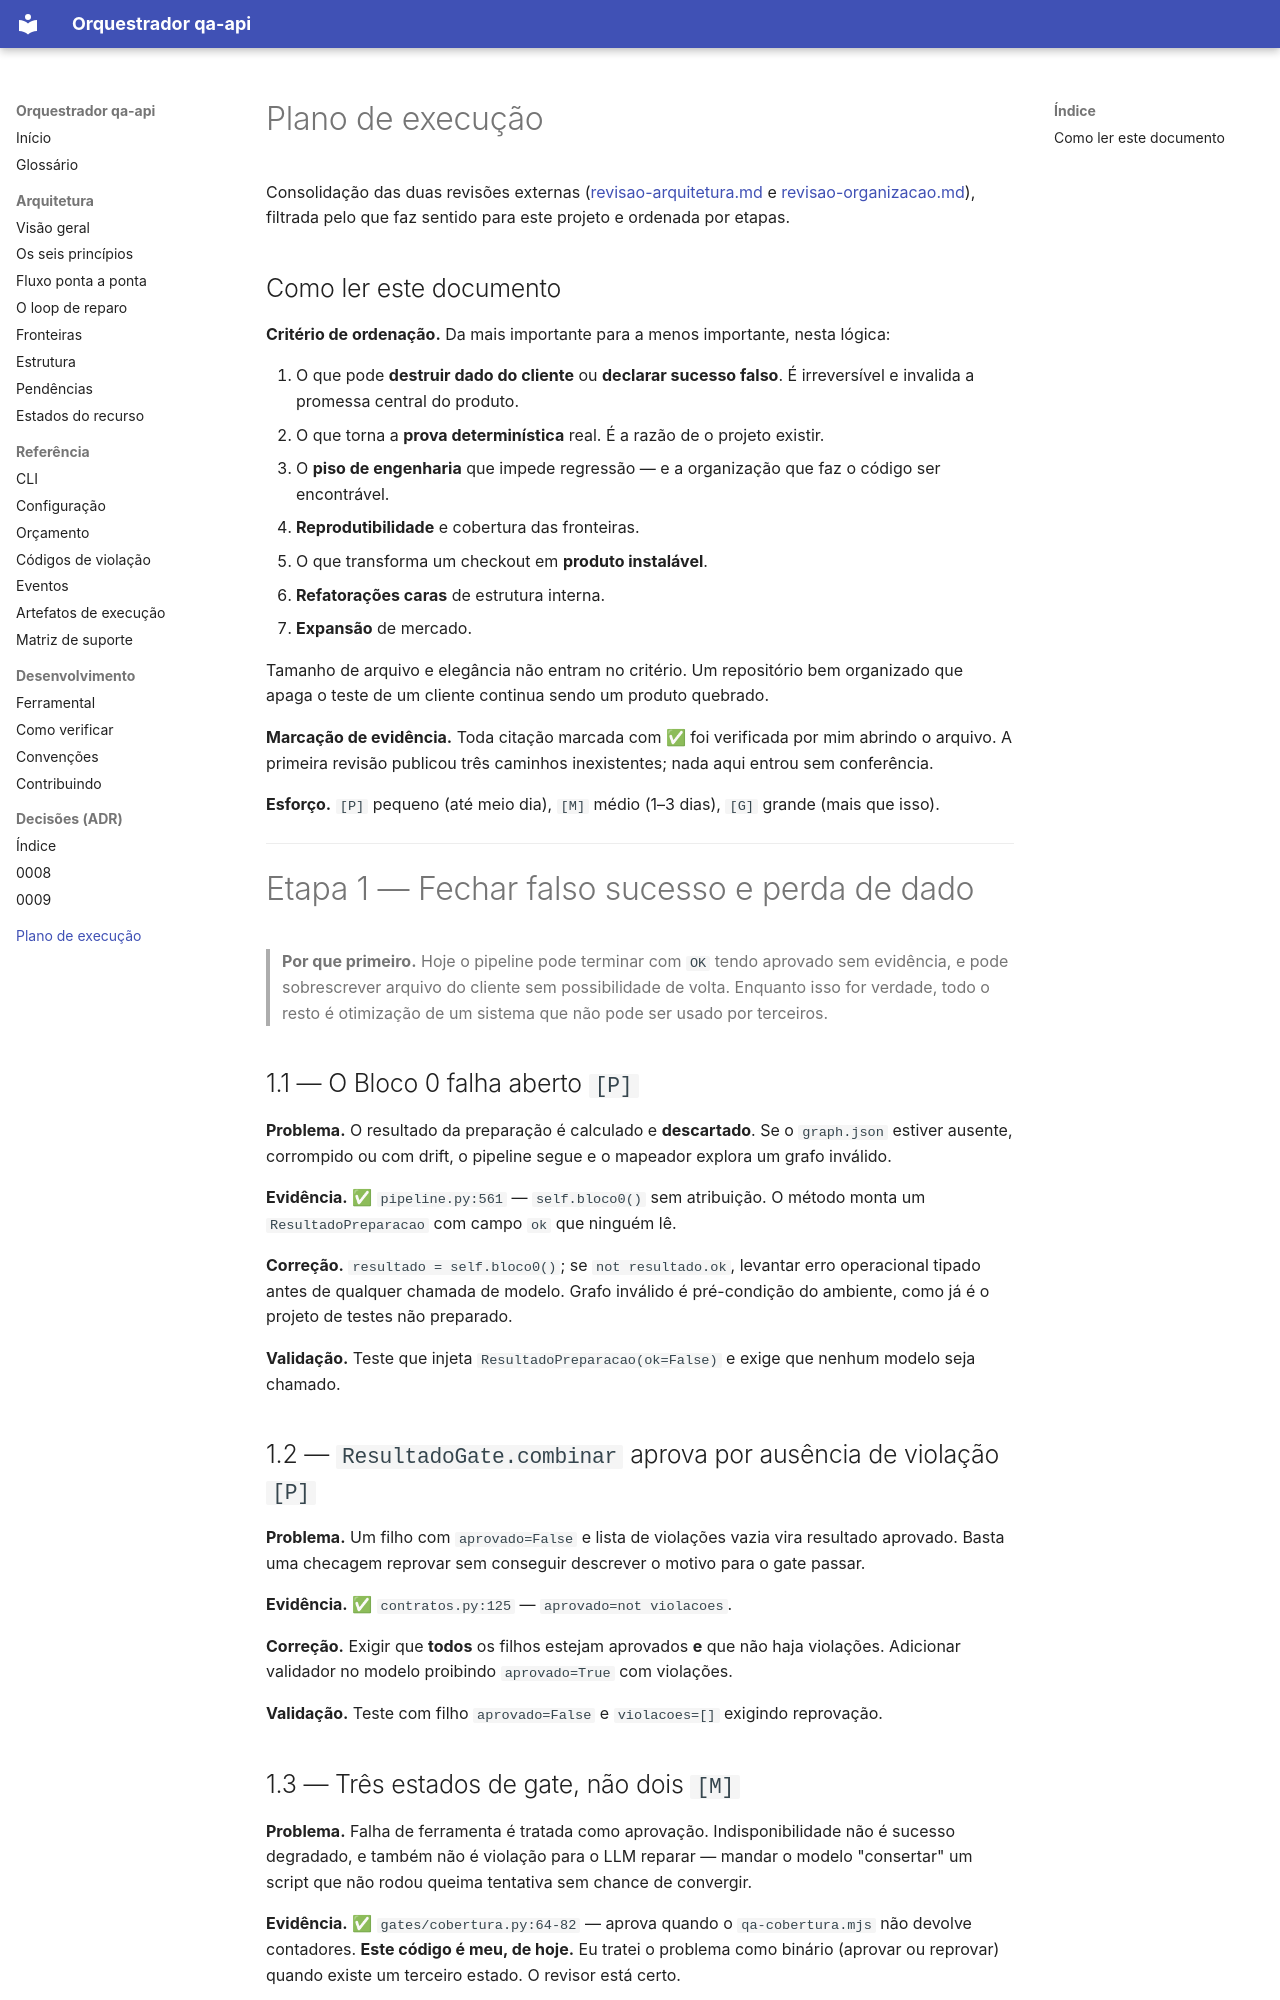

repository: MarcosQuintino0/Langchain · page: plano-de-execucao.html · generator: mkdocs

# Plano de execução

Consolidação das duas revisões externas ([revisao-arquitetura.md](historico/revisao-arquitetura.md)
e [revisao-organizacao.md](historico/revisao-organizacao.md)), filtrada pelo que faz sentido
para este projeto e ordenada por etapas.

## Como ler este documento

**Critério de ordenação.** Da mais importante para a menos importante, nesta lógica:

1. O que pode **destruir dado do cliente** ou **declarar sucesso falso**. É irreversível e
   invalida a promessa central do produto.
2. O que torna a **prova determinística** real. É a razão de o projeto existir.
3. O **piso de engenharia** que impede regressão — e a organização que faz o código ser
   encontrável.
4. **Reprodutibilidade** e cobertura das fronteiras.
5. O que transforma um checkout em **produto instalável**.
6. **Refatorações caras** de estrutura interna.
7. **Expansão** de mercado.

Tamanho de arquivo e elegância não entram no critério. Um repositório bem organizado que
apaga o teste de um cliente continua sendo um produto quebrado.

**Marcação de evidência.** Toda citação marcada com ✅ foi verificada por mim abrindo o
arquivo. A primeira revisão publicou três caminhos inexistentes; nada aqui entrou sem
conferência.

**Esforço.** `[P]` pequeno (até meio dia), `[M]` médio (1–3 dias), `[G]` grande (mais que isso).

---

# Etapa 1 — Fechar falso sucesso e perda de dado

> **Por que primeiro.** Hoje o pipeline pode terminar com `OK` tendo aprovado sem evidência,
> e pode sobrescrever arquivo do cliente sem possibilidade de volta. Enquanto isso for
> verdade, todo o resto é otimização de um sistema que não pode ser usado por terceiros.

## 1.1 — O Bloco 0 falha aberto `[P]`

**Problema.** O resultado da preparação é calculado e **descartado**. Se o `graph.json`
estiver ausente, corrompido ou com drift, o pipeline segue e o mapeador explora um grafo
inválido.

**Evidência.** ✅ `pipeline.py:561` — `self.bloco0()`
sem atribuição. O método monta um `ResultadoPreparacao` com campo `ok` que ninguém lê.

**Correção.** `resultado = self.bloco0()`; se `not resultado.ok`, levantar erro operacional
tipado antes de qualquer chamada de modelo. Grafo inválido é pré-condição do ambiente, como
já é o projeto de testes não preparado.

**Validação.** Teste que injeta `ResultadoPreparacao(ok=False)` e exige que nenhum modelo
seja chamado.

## 1.2 — `ResultadoGate.combinar` aprova por ausência de violação `[P]`

**Problema.** Um filho com `aprovado=False` e lista de violações vazia vira resultado
aprovado. Basta uma checagem reprovar sem conseguir descrever o motivo para o gate passar.

**Evidência.** ✅ `contratos.py:125` —
`aprovado=not violacoes`.

**Correção.** Exigir que **todos** os filhos estejam aprovados **e** que não haja violações.
Adicionar validador no modelo proibindo `aprovado=True` com violações.

**Validação.** Teste com filho `aprovado=False` e `violacoes=[]` exigindo reprovação.
